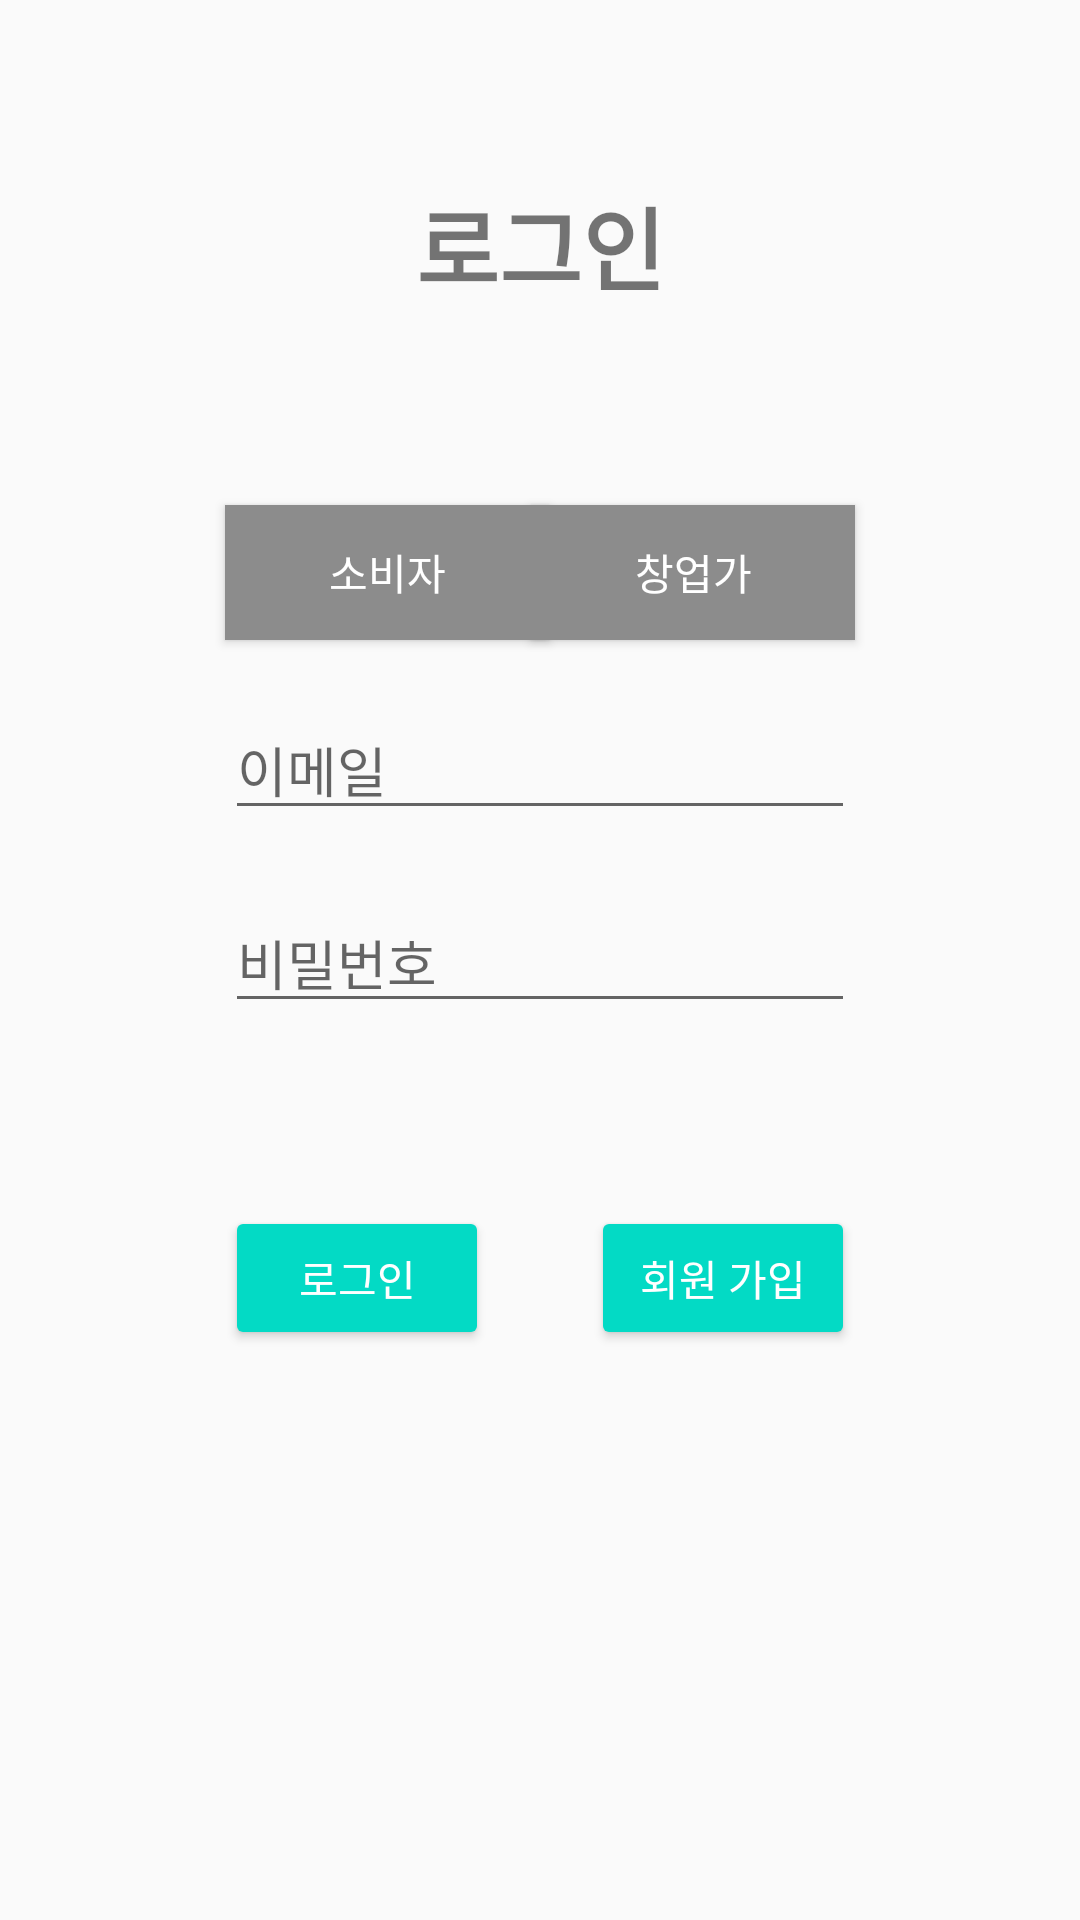

Here is an Android app screen rendered from its layout file. Give the layout XML and the strings, colors and styles it references.
<!-- AndroidManifest.xml: application theme AppTheme -->
<!-- res/layout/activity_login.xml -->
<?xml version="1.0" encoding="utf-8"?>
<androidx.constraintlayout.widget.ConstraintLayout xmlns:android="http://schemas.android.com/apk/res/android"
    xmlns:app="http://schemas.android.com/apk/res-auto"
    xmlns:tools="http://schemas.android.com/tools"
    android:layout_width="match_parent"
    android:layout_height="match_parent"
    android:orientation="vertical"
    tools:context=".LoginActivity">

    <TextView
        android:id="@+id/textView"
        android:layout_width="wrap_content"
        android:layout_height="wrap_content"
        android:layout_marginBottom="65dp"
        android:text="로그인"
        android:textSize="30sp"
        android:textStyle="bold"
        app:layout_constraintBottom_toTopOf="@+id/user_button"
        app:layout_constraintEnd_toEndOf="parent"
        app:layout_constraintStart_toStartOf="parent" />

    <Button
        android:id="@+id/user_button"
        android:layout_width="108dp"
        android:layout_height="45dp"
        android:layout_marginBottom="20dp"
        android:text="소비자"
        android:textColor="#FFFFFF"
        android:background="@drawable/selector_button"
        app:layout_constraintBottom_toTopOf="@+id/login_email"
        app:layout_constraintStart_toStartOf="@+id/login_email" />

    <Button
        android:id="@+id/team_button"
        android:layout_width="108dp"
        android:layout_height="45dp"
        android:layout_marginBottom="20dp"
        android:text="창업가"
        android:textColor="#FFFFFF"
        android:background="@drawable/selector_button"
        app:layout_constraintBottom_toTopOf="@+id/login_email"
        app:layout_constraintEnd_toEndOf="@+id/login_email" />

    <Button
        android:id="@+id/login_button"
        style="@style/defaultButton"
        android:layout_width="wrap_content"
        android:layout_height="wrap_content"
        android:text="로그인"
        app:layout_constraintBaseline_toBaselineOf="@+id/join_button"
        app:layout_constraintStart_toStartOf="@+id/login_password" />

    <EditText
        android:id="@+id/login_email"
        android:layout_width="wrap_content"
        android:layout_height="wrap_content"
        android:layout_marginBottom="21dp"
        android:ems="10"
        android:hint="이메일"
        android:inputType="textEmailAddress"
        app:layout_constraintBottom_toTopOf="@+id/login_password"
        app:layout_constraintEnd_toEndOf="parent"
        app:layout_constraintStart_toStartOf="parent" />

    <EditText
        android:id="@+id/login_password"
        android:layout_width="wrap_content"
        android:layout_height="wrap_content"
        android:layout_marginBottom="61dp"
        android:ems="10"
        android:hint="비밀번호"
        android:inputType="textPassword"
        app:layout_constraintBottom_toTopOf="@+id/login_button"
        app:layout_constraintStart_toStartOf="@+id/login_email" />

    <Button
        android:id="@+id/join_button"
        style="@style/defaultButton"
        android:layout_width="wrap_content"
        android:layout_height="wrap_content"
        android:layout_marginBottom="190dp"
        android:text="회원 가입"
        app:layout_constraintBottom_toBottomOf="parent"
        app:layout_constraintEnd_toEndOf="@+id/login_password" />

</androidx.constraintlayout.widget.ConstraintLayout>
<!-- resources referenced by this layout -->
<resources>
  <!-- drawable selector_button (drawable) -->
  <?xml version="1.0" encoding="utf-8"?>
  <selector xmlns:android="http://schemas.android.com/apk/res/android">
      <item android:drawable="@color/colorAccent" android:state_pressed="true"/>
      <item android:drawable="@color/colorAccent" android:state_selected="true"/>
      <item android:drawable="@color/colorGray" />
  </selector>
  <style name="defaultButton" parent="Widget.AppCompat.Button.Colored">
          <item name="android:colorAccent">@color/colorAccent</item>
      </style>
  <style name="AppTheme" parent="Theme.AppCompat.Light.DarkActionBar">
          
          <item name="colorPrimary">@color/colorPrimary</item>
          <item name="colorPrimaryDark">@color/colorPrimaryDark</item>
          <item name="colorAccent">@color/colorAccent</item>
  
          <item name="windowActionBar">false</item>
          <item name="windowNoTitle">true</item>
  
      </style>
  <color name="colorAccent">#03DAC5</color>
  <color name="colorGray">#8C8C8C</color>
  <color name="colorPrimary">#6200EE</color>
  <color name="colorPrimaryDark">#3700B3</color>
</resources>
